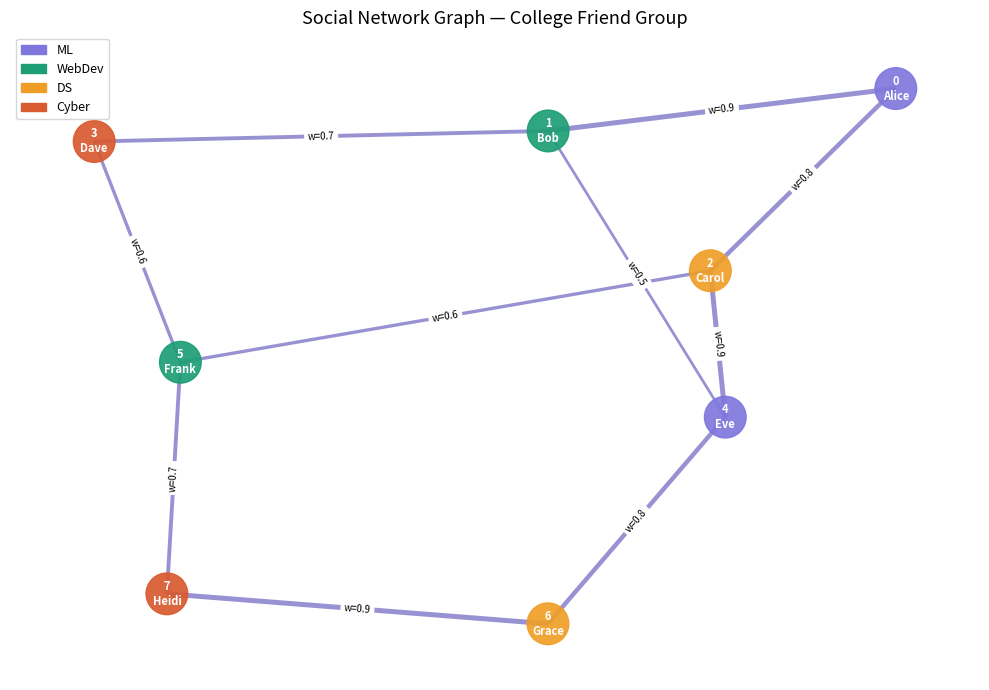

Python code for this plot:
import networkx as nx
import numpy as np
import matplotlib.pyplot as plt
import matplotlib.patches as mpatches
import os

# ── Node definitions ──────────────────────────────────────────────────────────
NODES = [
    {"id": 0, "name": "Alice", "age": 20, "interest": "ML",     "year": 2},
    {"id": 1, "name": "Bob",   "age": 21, "interest": "WebDev", "year": 3},
    {"id": 2, "name": "Carol", "age": 20, "interest": "DS",     "year": 2},
    {"id": 3, "name": "Dave",  "age": 22, "interest": "Cyber",  "year": 4},
    {"id": 4, "name": "Eve",   "age": 21, "interest": "ML",     "year": 3},
    {"id": 5, "name": "Frank", "age": 20, "interest": "WebDev", "year": 2},
    {"id": 6, "name": "Grace", "age": 22, "interest": "DS",     "year": 4},
    {"id": 7, "name": "Heidi", "age": 21, "interest": "Cyber",  "year": 3},
]

# ── Edge definitions ──────────────────────────────────────────────────────────
EDGES = [
    (0, 1, {"weight": 0.9, "same_interest": 0}),
    (0, 2, {"weight": 0.8, "same_interest": 0}),
    (1, 3, {"weight": 0.7, "same_interest": 0}),
    (2, 4, {"weight": 0.9, "same_interest": 1}),
    (3, 5, {"weight": 0.6, "same_interest": 1}),
    (4, 6, {"weight": 0.8, "same_interest": 1}),
    (5, 7, {"weight": 0.7, "same_interest": 1}),
    (6, 7, {"weight": 0.9, "same_interest": 1}),
    (1, 4, {"weight": 0.5, "same_interest": 1}),
    (2, 5, {"weight": 0.6, "same_interest": 0}),
]

INTEREST_COLORS = {
    "ML":     "#7F77DD",
    "WebDev": "#1D9E75",
    "DS":     "#EF9F27",
    "Cyber":  "#D85A30",
}


def build_graph():
    G = nx.Graph()
    for n in NODES:
        G.add_node(n["id"], name=n["name"], age=n["age"],
                   interest=n["interest"], year=n["year"])
    for u, v, attr in EDGES:
        G.add_edge(u, v, **attr)
    return G


def visualize_graph(G, save_path="outputs/graph.png"):
    os.makedirs("outputs", exist_ok=True)

    pos = nx.spring_layout(G, seed=42)
    labels    = {n["id"]: f"{n['id']}\n{n['name']}" for n in NODES}
    colors    = [INTEREST_COLORS[G.nodes[n]["interest"]] for n in G.nodes]
    weights   = [G[u][v]["weight"] * 4 for u, v in G.edges()]

    plt.figure(figsize=(10, 7))
    nx.draw_networkx_nodes(G, pos, node_color=colors, node_size=900, alpha=0.92)
    nx.draw_networkx_labels(G, pos, labels=labels, font_size=8, font_color="white", font_weight="bold")
    nx.draw_networkx_edges(G, pos, width=weights, alpha=0.6, edge_color="#534AB7")

    edge_labels = {(u, v): f"w={d['weight']}" for u, v, d in G.edges(data=True)}
    nx.draw_networkx_edge_labels(G, pos, edge_labels=edge_labels, font_size=7)

    legend = [mpatches.Patch(color=c, label=i) for i, c in INTEREST_COLORS.items()]
    plt.legend(handles=legend, loc="upper left", fontsize=9)
    plt.title("Social Network Graph — College Friend Group", fontsize=13)
    plt.axis("off")
    plt.tight_layout()
    plt.savefig(save_path, dpi=150)
    plt.show()
    print(f"Graph saved → {save_path}")


if __name__ == "__main__":
    G = build_graph()
    print(f"Nodes : {G.number_of_nodes()}")
    print(f"Edges : {G.number_of_edges()}")
    print(f"Degree sequence : {sorted(dict(G.degree()).items())}")
    visualize_graph(G)
